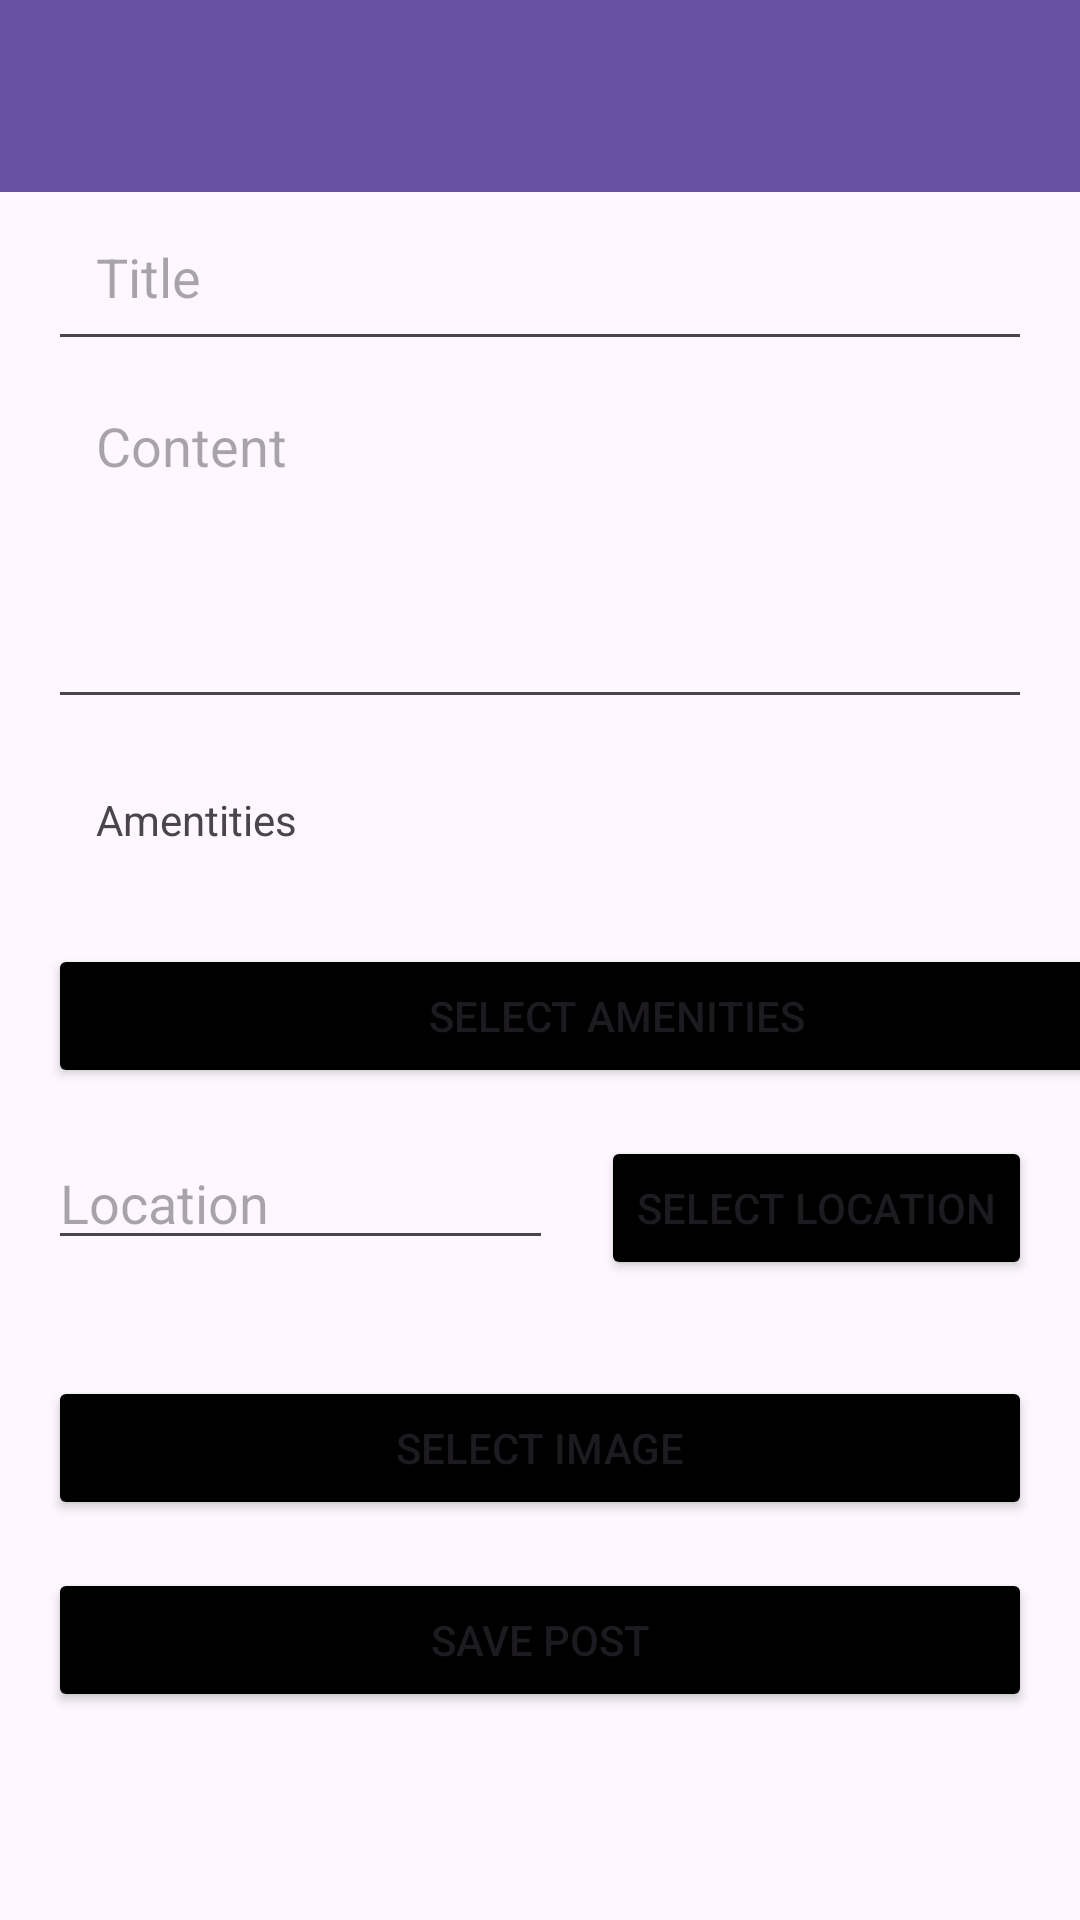

Write the Android layout XML for this screen, with the resource values it uses.
<!-- AndroidManifest.xml: application theme Theme._4176Project -->
<!-- res/layout/activity_post.xml -->
<?xml version="1.0" encoding="utf-8"?>
<ScrollView xmlns:android="http://schemas.android.com/apk/res/android"
    android:layout_width="match_parent"
    android:layout_height="match_parent"
    android:fillViewport="true">



    <LinearLayout
        android:layout_width="match_parent"
        android:layout_height="wrap_content"
        android:orientation="vertical">

        <androidx.appcompat.widget.Toolbar
            android:id="@+id/toolbar"
            android:layout_width="match_parent"
            android:layout_height="?attr/actionBarSize"
            android:layout_alignParentStart="true"
            android:background="?attr/colorPrimary"
            android:elevation="4dp" />

        <EditText
            android:id="@+id/editTextPostTitle"
            android:layout_width="match_parent"
            android:layout_height="wrap_content"
            android:hint="Title"
            android:inputType="textCapSentences"
            android:padding="16dp"
            android:layout_marginLeft="16dp"
            android:layout_marginRight="16dp"/>

        <EditText
            android:id="@+id/editTextPostContent"
            android:layout_width="match_parent"
            android:layout_height="wrap_content"
            android:hint="Content"
            android:inputType="textMultiLine"
            android:gravity="top"
            android:minLines="4"
            android:maxLines="10"
            android:scrollbars="vertical"
            android:padding="16dp"
            android:layout_marginLeft="16dp"
            android:layout_marginRight="16dp"/>

        <TextView
            android:layout_width="wrap_content"
            android:layout_height="wrap_content"
            android:text="Amentities"
            android:layout_marginTop="8dp"
            android:padding="16dp"
            android:layout_marginLeft="16dp"
            android:layout_marginRight="16dp"/>

        
        <Button
            android:id="@+id/button_select_amenities"
            android:layout_width="379dp"
            android:layout_height="wrap_content"
            android:layout_marginStart="16dp"
            android:layout_marginTop="16dp"
            android:layout_marginEnd="16dp"
            android:backgroundTint="@color/black"
            android:text="Select Amenities" />


        <LinearLayout
            android:layout_width="match_parent"
            android:layout_height="wrap_content"
            android:orientation="horizontal"
            android:layout_marginTop="16dp">

            <EditText
                android:id="@+id/editTextLocation"
                android:layout_width="0dp"
                android:layout_weight="1"
                android:layout_height="wrap_content"
                android:hint="Location"
                android:inputType="text"
                android:focusable="false"
                android:clickable="false"
                android:layout_marginLeft="16dp"
                android:layout_marginRight="16dp"/>

            <Button
                android:id="@+id/buttonSelectLocation"
                android:layout_width="wrap_content"
                android:layout_height="wrap_content"
                android:text="Select Location"
                android:backgroundTint="@color/black"
                android:layout_marginRight="16dp"/>
        </LinearLayout>

        <ImageView
            android:id="@+id/imageViewPost"
            android:layout_width="match_parent"
            android:layout_height="wrap_content"
            android:scaleType="fitCenter"
            android:adjustViewBounds="true"
            android:layout_marginTop="16dp" />

        <Button
            android:id="@+id/buttonSelectImage"
            android:layout_width="match_parent"
            android:layout_height="wrap_content"
            android:text="Select Image"
            android:layout_marginTop="16dp"
            android:backgroundTint="@color/black"
            android:layout_marginLeft="16dp"
            android:layout_marginRight="16dp"/>

        <Button
            android:id="@+id/buttonSavePost"
            android:layout_width="match_parent"
            android:layout_height="wrap_content"
            android:text="Save Post"
            android:layout_marginTop="16dp"
            android:layout_marginBottom="16dp"
            android:backgroundTint="@color/black"
            android:layout_marginLeft="16dp"
            android:layout_marginRight="16dp"/>

    </LinearLayout>
</ScrollView>
<!-- resources referenced by this layout -->
<resources>
  <style name="Theme._4176Project" parent="Base.Theme._4176Project" />
  <style name="Base.Theme._4176Project" parent="Theme.Material3.DayNight.NoActionBar">
          
          
      </style>
  <!-- not gathered from this repository: default colours our renderer supplied (Android Studio template values) -->
  <color name="black">#FF000000</color>
</resources>
